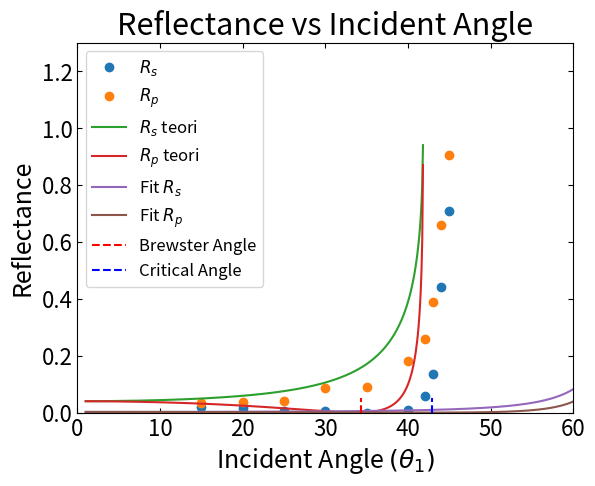
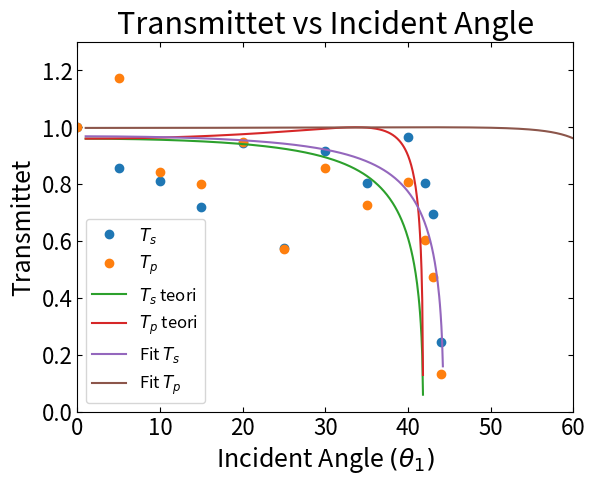

The script that saved these images, in order:
# Imports
import numpy as np
import matplotlib.pyplot as plt
from scipy.optimize import curve_fit

# Plot settings
plt.rc("axes", labelsize=18, titlesize=22)   # skriftstørrelse af `xlabel`, `ylabel` og `title`
plt.rc("xtick", labelsize=16, top=True, direction="in")  # skriftstørrelse af ticks, vis også ticks øverst og vend ticks indad
plt.rc("ytick", labelsize=16, right=True, direction="in") # samme som ovenstående
plt.rc("legend", fontsize=16) # skriftstørrelse af figurers legends

# Functioner 
def find_θ2(θ1, n_glas):
    return np.arcsin(n_glas / n_luft * np.sin(θ1))

def Rs_func(θ1, n_glas): 
    θ2 = find_θ2(θ1, n_glas)
    return np.sin(θ1 - θ2)**2 / np.sin(θ1 + θ2)**2

def Rp_func(θ1, n_glas):
    θ2 = find_θ2(θ1, n_glas)
    return np.tan(θ1 - θ2)**2 / np.tan(θ1 + θ2)**2

def Ts_func(θ1, n_glas):
    θ2 = find_θ2(θ1, n_glas)
    return np.sin(2*θ1) * np.sin(2*θ2) / np.sin(θ1 + θ2)**2

def Tp_func(θ1, n_glas):
    θ2 = find_θ2(θ1, n_glas)
    return np.sin(2*θ1) * np.sin(2*θ2) / (np.sin(θ1 + θ2)**2 * np.cos(θ1 - θ2)**2)


baggrund = 0.0366   # Background intensity
n_glas = 1.5        # Teoretical glass index
n_luft = 1.0        # Air index

# Messured angle of small disk 
θ1_list = np.array([0, 5, 10, 15, 20, 25, 30, 35, 40, 42, 43, 44, 45,50,55,60])

# Messured angle of Transmission, rewritten from 180 -> 0 to 0 -> 180
φ2_list = np.array([172, 169.5, 166, 162.2, 158, 151, 146, 142.2, 135.2])
φ2_list = 180 - φ2_list

# Calculated θ2
θ2_list = θ1_list[3:-4] + φ2_list

# Messured angle of Reflection 
φ1_list = np.array([26.5, 36.5, 47, 58, 66.5, 76.2, 80.9, 82.9, 84.2, 86.7, 97, 107, 112])

θ1_lin = np.linspace(1, 90, 1000)

# Calculated index of glass from experiment
n_g_list = np.sin(np.deg2rad(θ2_list)) / np.sin(np.deg2rad(θ1_list[3:-4]))
n_g_teori = np.average(n_g_list)

print(f'n_glas_teori = {n_g_teori}')


# Transmittet intensities 
T_s = np.array([2.464, 2.114, 2.008, 1.785, 2.332, 1.429, 2.262, 1.988, 2.383, 1.992, 1.722, 0.632]) - baggrund
T_p = np.array([2.297, 2.692, 1.944, 1.848, 2.181, 1.329, 1.973, 1.682, 1.862, 1.397, 1.108, 0.333]) - baggrund

# Reflekteret intensities
R_s = np.array([0.085, 0.073, 0.054, 0.047, 0.030, 0.055, 0.177, 0.370, 1.109, 1.757, 1.747, 2.198, 1.841]) - baggrund
R_p = np.array([0.114, 0.117, 0.127, 0.233, 0.239, 0.450, 0.623, 0.912, 1.530, 2.088, 2.011, 1.972, 2.252]) - baggrund

# Normalize Intensities 
R_s = R_s/T_s[0]
R_p = R_p/T_p[0]

T_s = T_s/T_s[0]
T_p = T_p/T_p[0]

# Fit functions to data
popt_Rs, _ = curve_fit(Rs_func, np.deg2rad(θ1_list[3:-3]), R_s[:-3])
popt_Rp, _ = curve_fit(Rp_func, np.deg2rad(θ1_list[3:-3]), R_p[:-3])
popt_Ts, _ = curve_fit(Ts_func, np.deg2rad(θ1_list[1:-4]), T_s[1:])
popt_Tp, _ = curve_fit(Tp_func, np.deg2rad(θ1_list[1:-4]), T_p[1:])

# Plot reflected as function of insidentangle
plt.plot(θ1_list[3:-3], R_s[:-3], "o", label=r'$R_s$')
plt.plot(θ1_list[3:-3], R_p[:-3], "o",  label=r'$R_p$')

# Plot teori
plt.plot(θ1_lin, Rs_func(np.deg2rad(θ1_lin), n_glas), label=r'$R_s$ teori')
plt.plot(θ1_lin, Rp_func(np.deg2rad(θ1_lin), n_glas), label=r'$R_p$ teori')

# Plot the fits
plt.plot(θ1_lin, Rs_func(np.deg2rad(θ1_lin), *popt_Rs), label='Fit $R_s$')
plt.plot(θ1_lin, Rp_func(np.deg2rad(θ1_lin), *popt_Rp), label='Fit $R_p$')

# Print the variables from the curve fit
print(f'Fit parameters for Rs: {popt_Rs}')
print(f'Fit parameters for Rp: {popt_Rp}')

# Calculate Brewster angle and plot
θ_B = np.arctan(n_luft/n_g_teori)
print(f"Brewster angle = {θ_B}")
plt.plot([np.rad2deg(θ_B), np.rad2deg(θ_B)], [0.0, 0.05], color='r', linestyle='--', label='Brewster Angle')

# Calculate critical angle and plot
θ_C = np.arcsin(n_luft/n_g_teori)
print(f"Critical angle = {θ_C}")
plt.plot([np.rad2deg(θ_C), np.rad2deg(θ_C)], [0.0, 0.05], color='b', linestyle='--', label='Critical Angle')

# Plot settings
plt.xlim(0, 60)
plt.ylim(0, 1.3)
plt.xlabel(r'Incident Angle $(θ_1)$')
plt.ylabel('Reflectance')
plt.title('Reflectance vs Incident Angle')
plt.legend(fontsize=12)
plt.show()

# Plot Transmittet as function of insident angle
plt.plot(θ1_list[:-4], T_s, "o", label=r'$T_s$')
plt.plot(θ1_list[:-4], T_p, "o",  label=r'$T_p$')

# Plot teori
plt.plot(θ1_lin, Ts_func(np.deg2rad(θ1_lin), n_glas), label=r'$T_s$ teori')
plt.plot(θ1_lin, Tp_func(np.deg2rad(θ1_lin), n_glas), label=r'$T_p$ teori')

# Fits 
plt.plot(θ1_lin, Ts_func(np.deg2rad(θ1_lin), *popt_Ts), label='Fit $T_s$')
plt.plot(θ1_lin, Tp_func(np.deg2rad(θ1_lin), *popt_Tp), label='Fit $T_p$')

print(f'Fit parameters for Ts: {popt_Ts}')
print(f'Fit parameters for Tp: {popt_Tp}')

# Plot settings
plt.xlim(0, 60)
plt.ylim(0, 1.3)
plt.xlabel(r'Incident Angle $(θ_1)$')
plt.ylabel('Transmittet')
plt.title('Transmittet vs Incident Angle')
plt.legend(fontsize=12)
plt.show()

print(T_s[3:]+R_s[:-4])
print(T_p[3:]+R_p[:-4])
